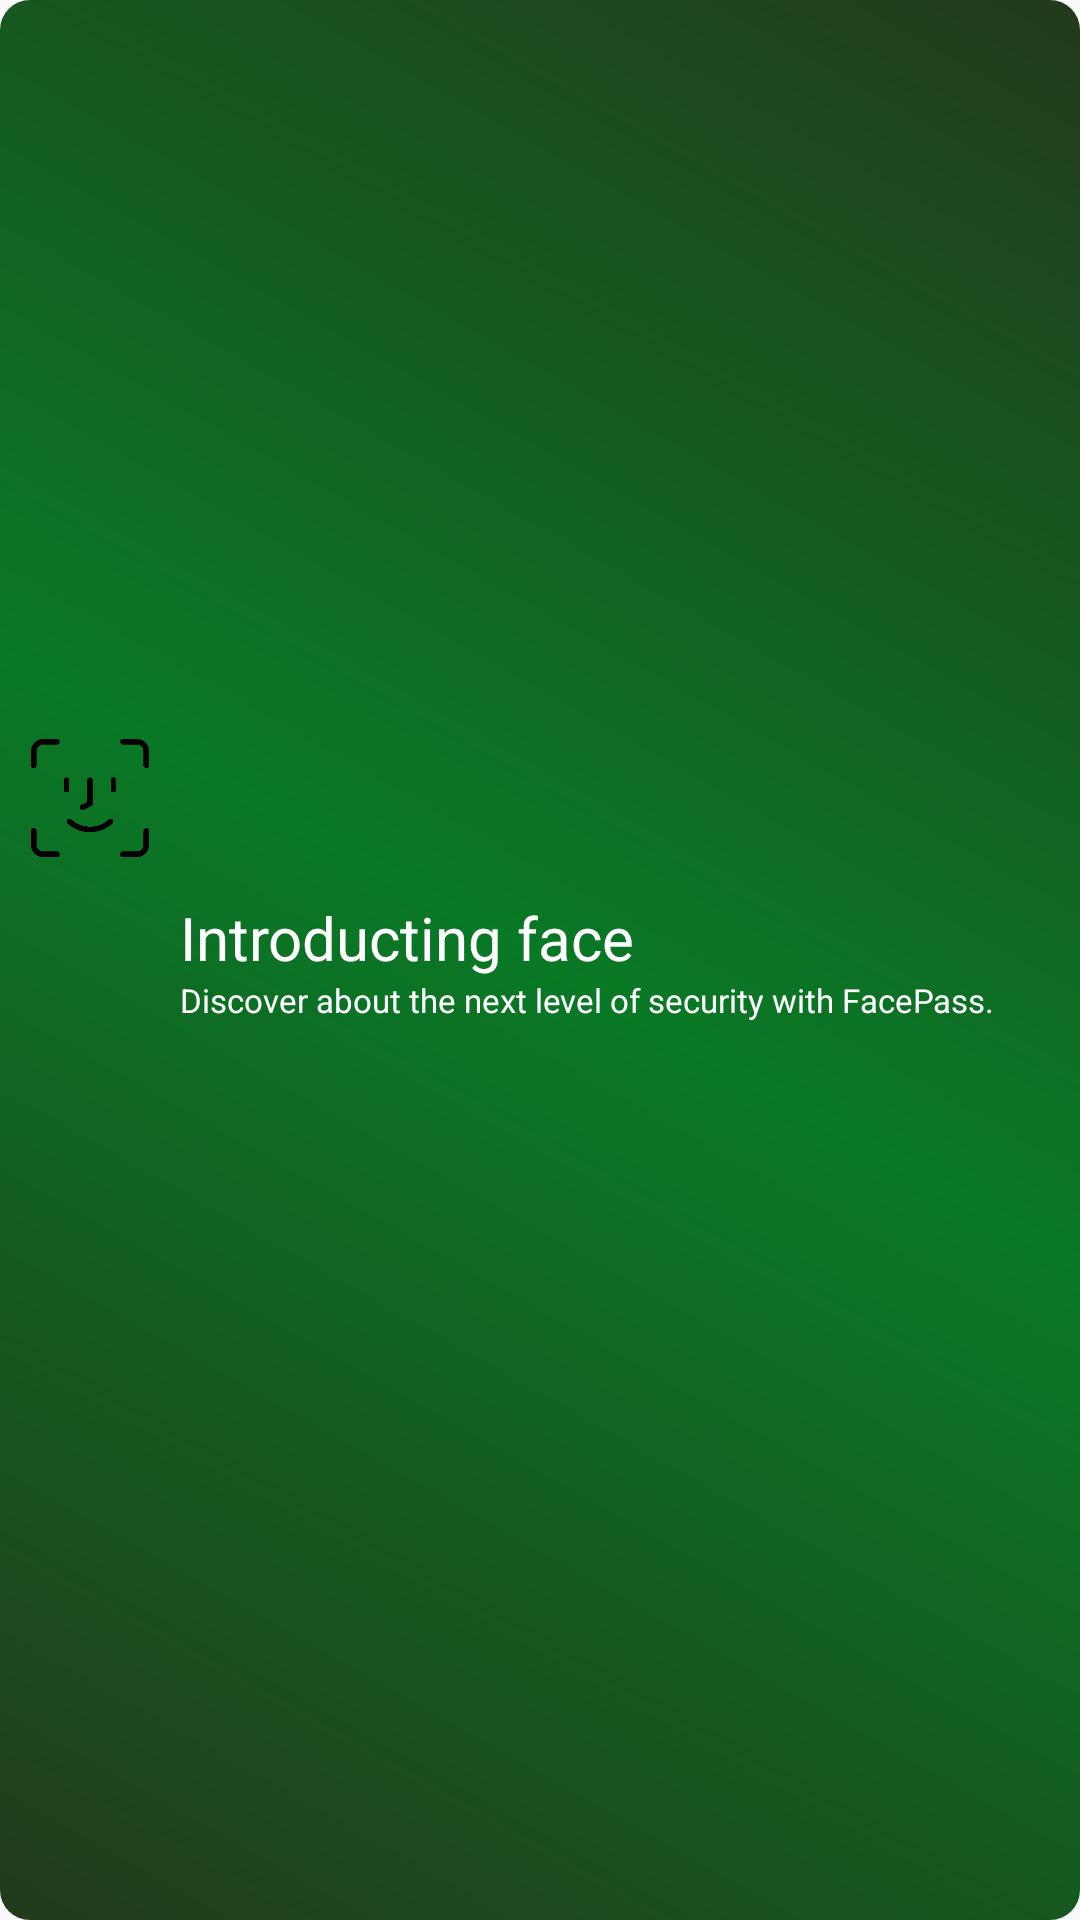

Android layout source for this screen:
<!-- AndroidManifest.xml: application theme AppTheme -->
<!-- res/layout/introduct_face_phone_layout.xml -->
<?xml version="1.0" encoding="utf-8"?>
<LinearLayout
    xmlns:android="http://schemas.android.com/apk/res/android"
    android:layout_width="match_parent"
    android:layout_height="60dp"
    android:orientation="horizontal"
    android:padding="10dp"
    android:background="?attr/introducting_background"
    android:layout_marginTop="20dp"
    >
    <ImageView
        android:layout_width="40dp"
        android:layout_height="wrap_content"
        android:src="@drawable/identity_icon_v1"
        android:layout_gravity="start"
        />
    <LinearLayout
        android:layout_width="wrap_content"
        android:layout_height="wrap_content"
        android:orientation="vertical"
        android:layout_gravity="center"
        android:layout_marginLeft="10dp"
        >
        <TextView
            android:layout_width="wrap_content"
            android:layout_height="wrap_content"
            android:text="Introducting face"
            android:textColor="@color/white"
            android:textSize="20sp"
            />
        <TextView
            android:layout_width="wrap_content"
            android:layout_height="wrap_content"
            android:text="Discover about the next level of security with FacePass."
            android:textColor="@color/white"
            android:textSize="11sp"
            />
    </LinearLayout>

    <LinearLayout
        android:layout_width="wrap_content"
        android:layout_height="wrap_content"
        android:orientation="vertical"
        android:layout_gravity="center"
        android:layout_marginLeft="10dp"
        android:gravity="end"
        >
        <ImageView
            android:layout_width="20dp"
            android:layout_height="20dp"
            android:src="@drawable/next_introducting"
            android:layout_gravity="start"
            />
    </LinearLayout>
</LinearLayout>
<!-- resources referenced by this layout -->
<resources>
  <color name="white">#FFFFFFFF</color>
  <!-- drawable identity_icon_v1: png bitmap (drawable, 7842 bytes) -->
  <style name="AppTheme" parent="Theme.AppCompat.Light.NoActionBar">
          <item name="windowNoTitle">true</item>
          <item name="windowActionBar">false</item>
          <item name="android:windowFullscreen">true</item>
  
          
          <item name="colorPrimary">#212121</item>
          <item name="colorPrimaryDark">#000000</item>
          <item name="colorAccent">#03DAC5</item>
          <item name="themes_bg">@drawable/themes_bg_v1</item>
          <item name="account_icon">@drawable/account_icon_v1</item>
          <item name="card_icon">@drawable/cards_icon_v1</item>
          <item name="payment_icon">@drawable/payments_icon_v1</item>
          <item name="scan_icon">@drawable/scan_icon_v1</item>
          <item name="favorite_icon">@drawable/favorite_icon_v1</item>
          <item name="transfer_icon">@drawable/transfer_icon_v1</item>
          <item name="goverment_icon">@drawable/goverment_icon_v1</item>
          <item name="e_cash_icon">@drawable/e_cash_icon_v1</item>
          <item name="service_icon">@drawable/service_icon_v1</item>
          <item name="new_account_icon">@drawable/new_account_icon_v1</item>
          <item name="schedule_icon">@drawable/schedule_icon_v1</item>
          <item name="inv_friend_icon">@drawable/inv_friend_icon_v1</item>
          <item name="introducting_background">@drawable/introducting_background_v1</item>
          <item name="default_label_fade_bg">@drawable/default_label_fade_bg_v1</item>
  
      </style>
  <!-- drawable themes_bg_v1: jpg bitmap (drawable, 17971 bytes) -->
  <!-- drawable scan_icon_v1: png bitmap (drawable, 13411 bytes) -->
  <!-- drawable favorite_icon_v1: png bitmap (drawable, 12128 bytes) -->
  <!-- drawable e_cash_icon_v1: png bitmap (drawable, 28631 bytes) -->
  <!-- drawable inv_friend_icon_v1: png bitmap (drawable, 23818 bytes) -->
  <!-- drawable introducting_background_v1 (drawable) -->
  <?xml version="1.0" encoding="utf-8"?>
  <shape xmlns:android="http://schemas.android.com/apk/res/android">
      <corners android:radius="10dp"/>
      <gradient
          android:angle="45"
          android:startColor="#223a1b"
          android:centerColor="#097925"
          android:endColor="#223a1b"
          android:type="linear" />
  </shape>
  <!-- drawable default_label_fade_bg_v1 (drawable) -->
  <?xml version="1.0" encoding="utf-8"?>
  <layer-list xmlns:android="http://schemas.android.com/apk/res/android">
      <item>
          <shape android:shape="rectangle">
              <solid android:color="#4027742C"/>
              <corners android:radius="5sp"/>
          </shape>
      </item>
  </layer-list>
</resources>
